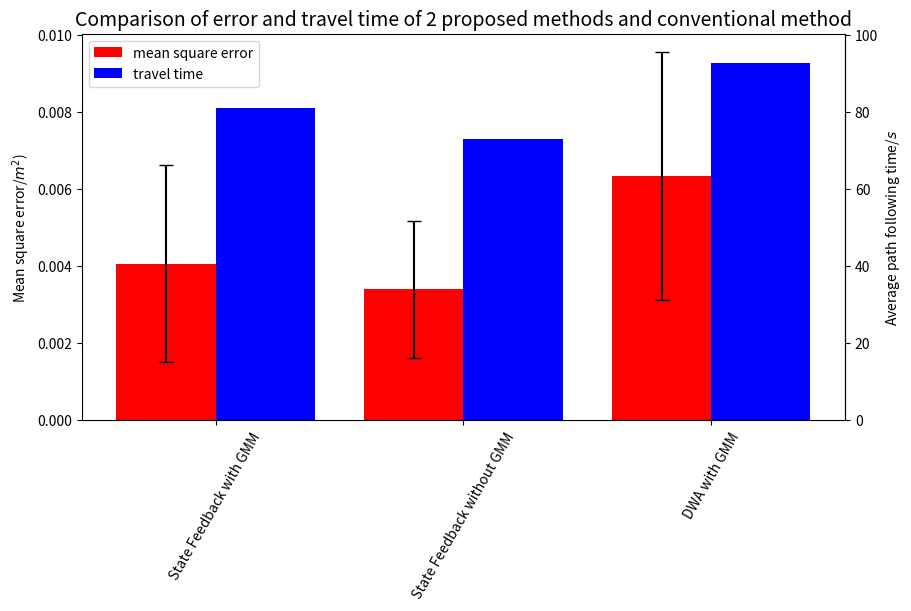

Python code for this plot:
import numpy as np
import matplotlib.pyplot as plt

def tosecaxis(x): 
    return 10000.0 * x

def reversesecaxis(x): 
    return 0.0001 * x

methods = ["State Feedback with GMM", "State Feedback without GMM", "DWA with GMM"]

x_pos = np.arange(len(methods))
means = [0.004064800396, 0.00340337653, 0.006345127083]
stddev = [0.002558933224, 0.00178111465, 0.003211480271]
mean_times = [0.0001 * 81.00733027, 0.0001 * 73.05546622, 0.0001 * 92.82284513]

fig, ax = plt.subplots(constrained_layout=True, figsize=(9,6))

ax.bar(x_pos - 0.2, means, 0.4, yerr=stddev, align="center", capsize=5, color='r', label="mean square error")
ax.bar(x_pos + 0.2, mean_times, 0.4, color = 'b', label="travel time")

plt.xticks(x_pos, methods, rotation=60)

ax.legend()

ax.set_ylabel("Mean square error/$m^2$)")

secax_y = ax.secondary_yaxis('right', functions=(tosecaxis, reversesecaxis))

secax_y.set_ylabel("Average path following time/$s$")

ax.set_title('Comparison of error and travel time of 2 proposed methods and conventional method', fontsize = 14)

plt.show()
